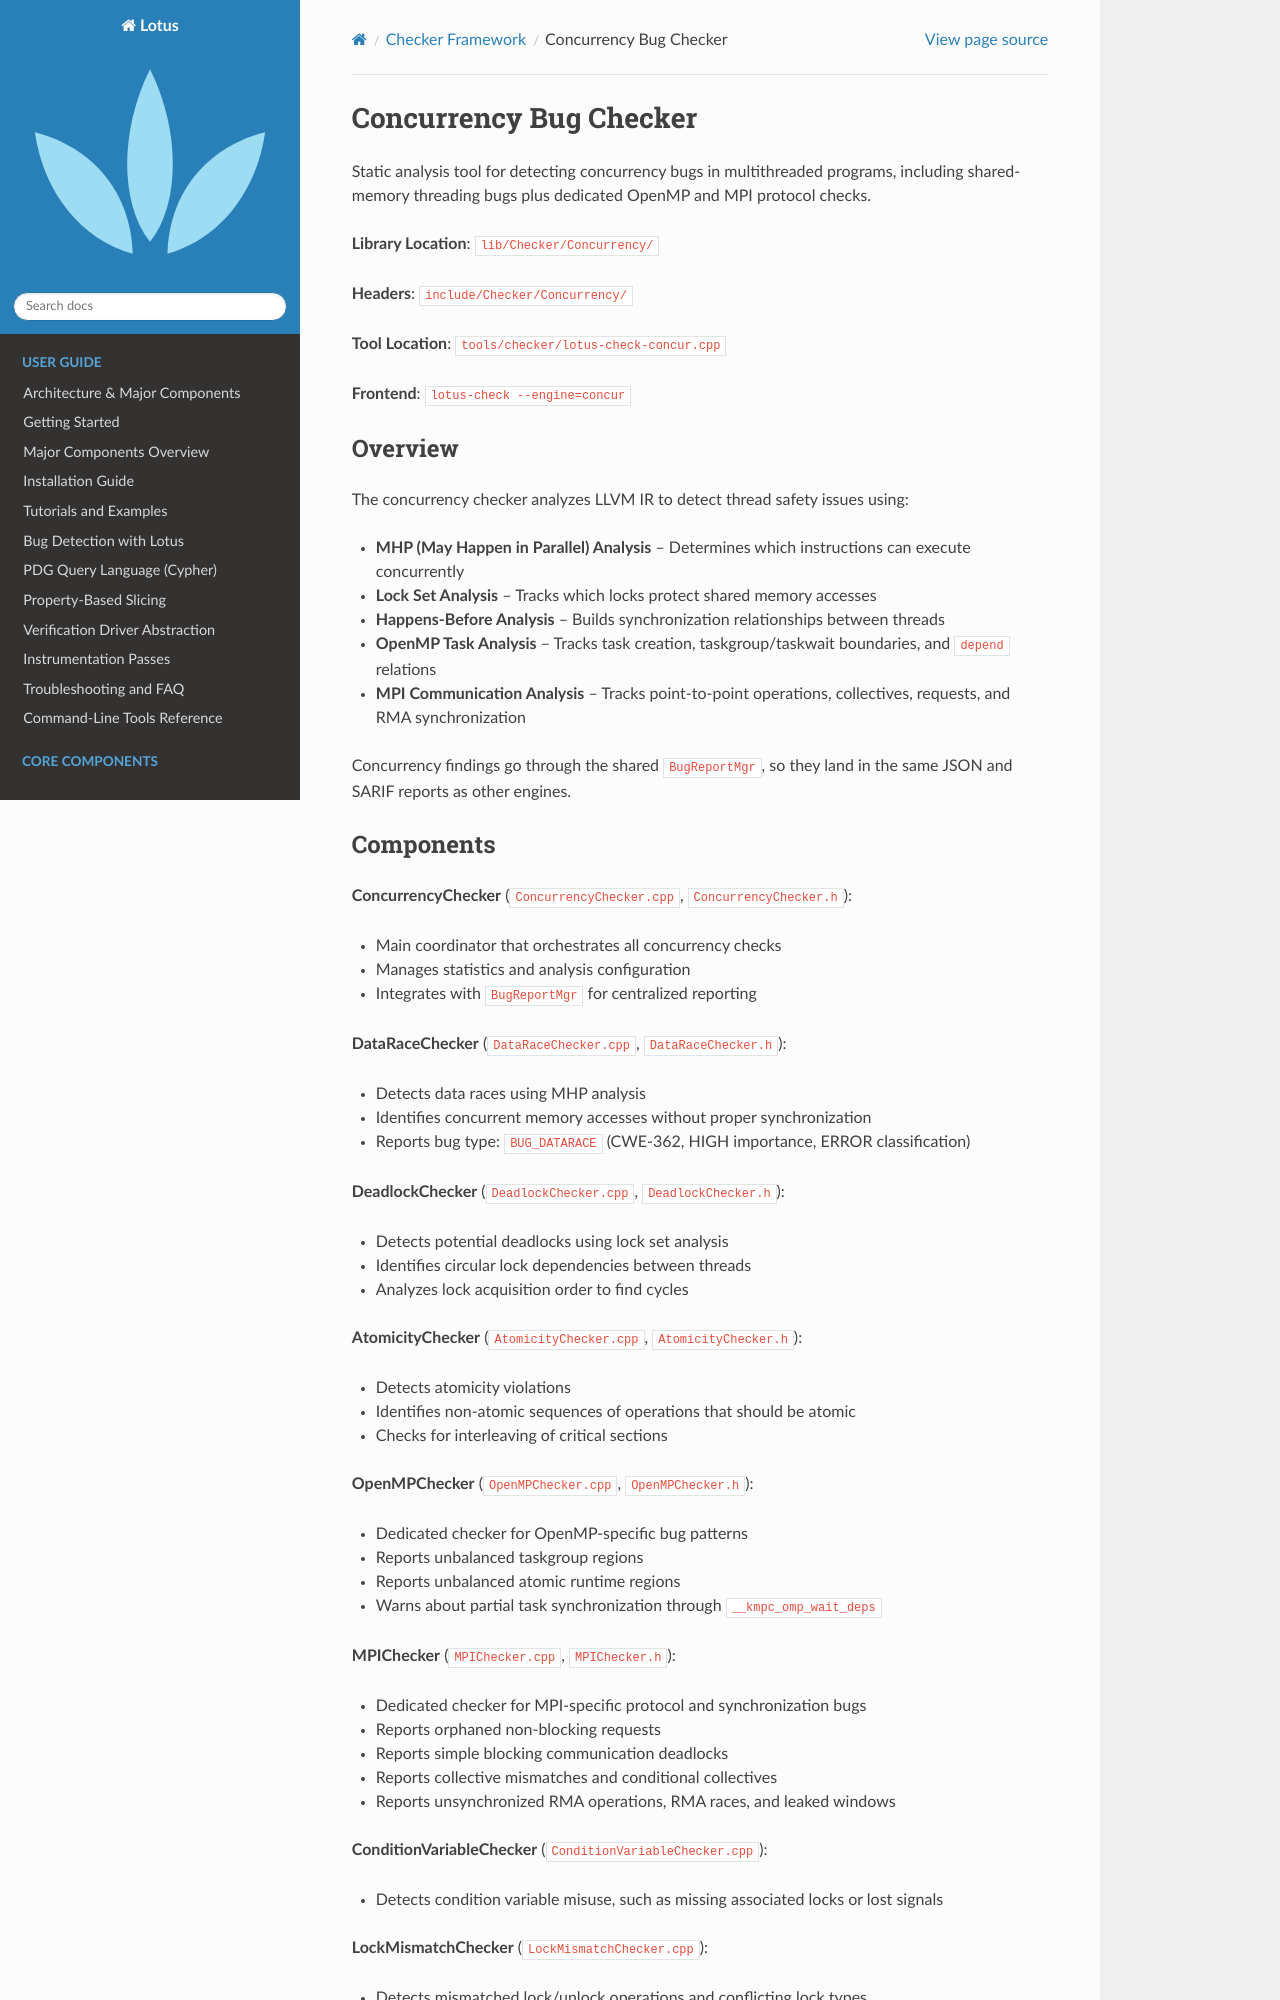

repository: ZJU-PL/lotus · page: checker/concurrency.html · generator: sphinx

Concurrency Bug Checker
========================

Static analysis tool for detecting concurrency bugs in multithreaded programs,
including shared-memory threading bugs plus dedicated OpenMP and MPI protocol
checks.

**Library Location**: ``lib/Checker/Concurrency/``

**Headers**: ``include/Checker/Concurrency/``

**Tool Location**: ``tools/checker/lotus-check-concur.cpp``

**Frontend**: ``lotus-check --engine=concur``

Overview
--------

The concurrency checker analyzes LLVM IR to detect thread safety issues using:

* **MHP (May Happen in Parallel) Analysis** – Determines which instructions can execute concurrently
* **Lock Set Analysis** – Tracks which locks protect shared memory accesses
* **Happens-Before Analysis** – Builds synchronization relationships between threads
* **OpenMP Task Analysis** – Tracks task creation, taskgroup/taskwait boundaries, and ``depend`` relations
* **MPI Communication Analysis** – Tracks point-to-point operations, collectives, requests, and RMA synchronization

Concurrency findings go through the shared ``BugReportMgr``, so they land in
the same JSON and SARIF reports as other engines.

Components
----------

**ConcurrencyChecker** (``ConcurrencyChecker.cpp``, ``ConcurrencyChecker.h``):

* Main coordinator that orchestrates all concurrency checks
* Manages statistics and analysis configuration
* Integrates with ``BugReportMgr`` for centralized reporting

**DataRaceChecker** (``DataRaceChecker.cpp``, ``DataRaceChecker.h``):

* Detects data races using MHP analysis
* Identifies concurrent memory accesses without proper synchronization
* Reports bug type: ``BUG_DATARACE`` (CWE-362, HIGH importance, ERROR classification)

**DeadlockChecker** (``DeadlockChecker.cpp``, ``DeadlockChecker.h``):

* Detects potential deadlocks using lock set analysis
* Identifies circular lock dependencies between threads
* Analyzes lock acquisition order to find cycles

**AtomicityChecker** (``AtomicityChecker.cpp``, ``AtomicityChecker.h``):

* Detects atomicity violations
* Identifies non-atomic sequences of operations that should be atomic
* Checks for interleaving of critical sections

**OpenMPChecker** (``OpenMPChecker.cpp``, ``OpenMPChecker.h``):

* Dedicated checker for OpenMP-specific bug patterns
* Reports unbalanced taskgroup regions
* Reports unbalanced atomic runtime regions
* Warns about partial task synchronization through ``__kmpc_omp_wait_deps``

**MPIChecker** (``MPIChecker.cpp``, ``MPIChecker.h``):

* Dedicated checker for MPI-specific protocol and synchronization bugs
* Reports orphaned non-blocking requests
* Reports simple blocking communication deadlocks
* Reports collective mismatches and conditional collectives
* Reports unsynchronized RMA operations, RMA races, and leaked windows

**ConditionVariableChecker** (``ConditionVariableChecker.cpp``):

* Detects condition variable misuse, such as missing associated locks or lost signals

**LockMismatchChecker** (``LockMismatchChecker.cpp``):

* Detects mismatched lock/unlock operations and conflicting lock types

**CUDAChecker** (``CUDAChecker.cpp``):

* Analyzes CUDA kernel launches, shared memory synchronization, and host-device race conditions

**StarvationChecker** (``StarvationChecker.cpp``):

* Flags potential thread starvation patterns and asymmetric lock acquisition biases
